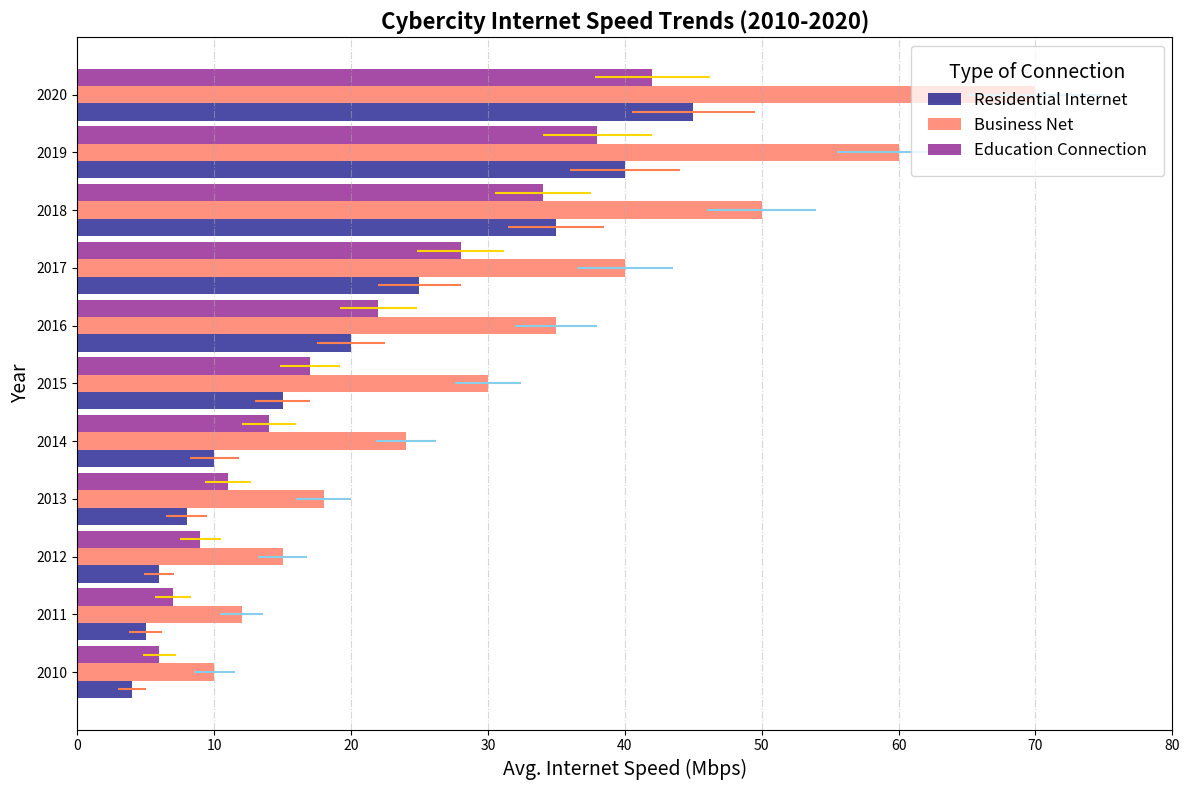

Reproduce this figure in Python.
import matplotlib.pyplot as plt
import numpy as np

years = np.arange(2010, 2021)

residential_speed = np.array([4, 5, 6, 8, 10, 15, 20, 25, 35, 40, 45])
business_speed = np.array([10, 12, 15, 18, 24, 30, 35, 40, 50, 60, 70])
education_speed = np.array([6, 7, 9, 11, 14, 17, 22, 28, 34, 38, 42])

residential_variability = np.array([1, 1.2, 1.1, 1.5, 1.8, 2, 2.5, 3, 3.5, 4, 4.5])
business_variability = np.array([1.5, 1.6, 1.8, 2, 2.2, 2.4, 3, 3.5, 4, 4.5, 5])
education_variability = np.array([1.2, 1.3, 1.5, 1.7, 2, 2.2, 2.8, 3.2, 3.5, 4, 4.2])

plt.figure(figsize=(12, 8))

bar_width = 0.3

plt.barh(years - bar_width, residential_speed, xerr=residential_variability, height=bar_width, 
         align='center', color='navy', alpha=0.7, label='Residential Internet', ecolor='coral')
plt.barh(years, business_speed, xerr=business_variability, height=bar_width, 
         align='center', color='tomato', alpha=0.7, label='Business Net', ecolor='skyblue')
plt.barh(years + bar_width, education_speed, xerr=education_variability, height=bar_width, 
         align='center', color='purple', alpha=0.7, label='Education Connection', ecolor='gold')

plt.title('Cybercity Internet Speed Trends (2010-2020)', fontsize=16, fontweight='bold')
plt.xlabel('Avg. Internet Speed (Mbps)', fontsize=14)
plt.ylabel('Year', fontsize=14)
plt.xticks(np.arange(0, 81, 10))
plt.yticks(years)

plt.grid(True, linestyle='-.', alpha=0.5, axis='x')

plt.legend(title='Type of Connection', fontsize=12, title_fontsize=14, loc='upper right', borderpad=1)

plt.tight_layout()

plt.show()
